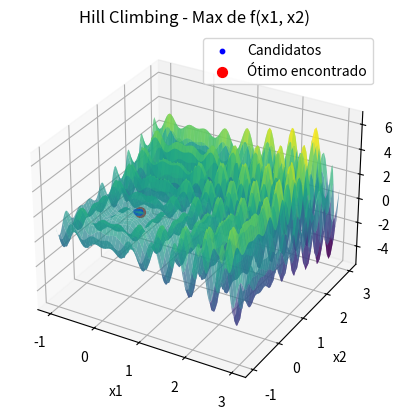

This figure's Python source:
import numpy as np
import matplotlib.pyplot as plt
from mpl_toolkits.mplot3d import Axes3D
from scipy import stats

# Definindo a função a ser maximizada
def f(x):
    return x[0] * np.sin(4 * np.pi * x[0]) - x[1] * np.sin(4 * np.pi * x[1] + np.pi) + 1

# Função para gerar um novo candidato com perturbação
def perturb(x, epsilon):
    return x + np.random.uniform(-epsilon, epsilon, size=x.shape)

# Inicializando o algoritmo Hill Climbing (HC)
def hc(f, bounds, epsilon, Nmax):
    # Gerar ponto inicial uniformemente dentro dos limites
    x_best = np.random.uniform(bounds[0], bounds[1], 2)
    f_best = f(x_best)
    
    # Armazenar todos os pontos candidatos para visualização
    all_candidates = [x_best]
    
    iteration = 0
    # Rodar o algoritmo por Nmax iterações ou até o número mínimo de iterações
    while iteration < Nmax:
        improvement = False
        for _ in range(20):  # Número de candidatos por iteração
            x_cand = perturb(x_best, epsilon)
            x_cand = np.clip(x_cand, bounds[0], bounds[1])
            f_cand = f(x_cand)
            
            # Se o candidato for melhor, atualiza a melhor solução
            if f_cand > f_best:
                x_best = x_cand
                f_best = f_cand
                improvement = True
                break
        
        # Se não houver melhoria, continue iterando até completar 100 iterações
        if not improvement and iteration >= 100:
            break
        
        # Armazenar o candidato atual
        all_candidates.append(x_best)
        iteration += 1
    
    return x_best, f_best, np.array(all_candidates)

# Parâmetros do problema
bounds = np.array([-1, -1]), np.array([3, 3])
epsilon = 0.1  # Perturbação
Nmax = 10000    # Número máximo de iterações

# Rodar o algoritmo HC
x_opt, f_opt, candidates = hc(f, bounds, epsilon, Nmax)

# Selecionar os primeiros 100 candidatos (ou menos se houver menos de 100 candidatos)
if len(candidates) > 100:
    first_100_candidates = candidates[:100]
else:
    first_100_candidates = candidates

# Calcular a moda das coordenadas
mode_x1_result = stats.mode(first_100_candidates[:, 0], keepdims=True)
mode_x2_result = stats.mode(first_100_candidates[:, 1], keepdims=True)

# Acesso correto aos resultados
mode_x1 = mode_x1_result.mode[0]
count_x1 = mode_x1_result.count[0]
mode_x2 = mode_x2_result.mode[0]
count_x2 = mode_x2_result.count[0]

# Resultados no terminal
print(f"Solução ótima encontrada: x = {x_opt}")
print(f"Valor máximo da função: f(x) = {f_opt}")
print(f"Moda das coordenadas x1: {mode_x1:.3f} com contagem {count_x1}")
print(f"Moda das coordenadas x2: {mode_x2:.3f} com contagem {count_x2}")

# Visualização da função e dos pontos candidatos (Gráfico 3D)
x1_vals = np.linspace(bounds[0][0], bounds[1][0], 100)
x2_vals = np.linspace(bounds[0][1], bounds[1][1], 100)
X1, X2 = np.meshgrid(x1_vals, x2_vals)
Z = X1 * np.sin(4 * np.pi * X1) - X2 * np.sin(4 * np.pi * X2 + np.pi) + 1

fig = plt.figure()
ax = fig.add_subplot(111, projection='3d')

# Plotando a superfície da função
ax.plot_surface(X1, X2, Z, cmap='viridis', alpha=0.7)

# Plotando os pontos candidatos
ax.scatter(candidates[:, 0], candidates[:, 1], f(candidates.T), color='blue', s=10, label="Candidatos")

# Plotando o ponto ótimo encontrado
ax.scatter(x_opt[0], x_opt[1], f_opt, color='red', s=50, label="Ótimo encontrado")

# Ajustando os rótulos e o título
ax.set_title('Hill Climbing - Max de f(x1, x2)')
ax.set_xlabel('x1')
ax.set_ylabel('x2')
ax.set_zlabel('f(x1, x2)')
ax.legend()

plt.show()

# Visualização da tabela com os primeiros 100 valores de candidates
fig2, (ax2_left, ax2_right) = plt.subplots(1, 2, figsize=(14, 10))
ax2_left.axis('tight')
ax2_left.axis('off')
ax2_right.axis('tight')
ax2_right.axis('off')

# Dados para as tabelas formatados com 3 casas decimais
table_data_left = [["Índice", "x1", "x2"]] + [[i+1, f"{sol[0]:.3f}", f"{sol[1]:.3f}"] for i, sol in enumerate(first_100_candidates[:50])]
table_data_right = [["Índice", "x1", "x2"]] + [[i+51, f"{sol[0]:.3f}", f"{sol[1]:.3f}"] for i, sol in enumerate(first_100_candidates[50:])]

# Criando as tabelas
table_left = ax2_left.table(cellText=table_data_left, colLabels=None, cellLoc='center', loc='center', bbox=[0, 0, 1, 1])
table_right = ax2_right.table(cellText=table_data_right, colLabels=None, cellLoc='center', loc='center', bbox=[0, 0, 1, 1])

# Ajustando o espaçamento das linhas
for (i, key) in enumerate(table_left.get_celld().keys()):
    cell = table_left.get_celld()[key]
    if key[0] == 0 or key[1] == 0:  # Header row
        cell.set_fontsize(10)
    cell.set_height(0.4)  # Ajusta a altura das linhas

for (i, key) in enumerate(table_right.get_celld().keys()):
    cell = table_right.get_celld()[key]
    if key[0] == 0 or key[1] == 0:  # Header row
        cell.set_fontsize(10)
    cell.set_height(0.4)  # Ajusta a altura das linhas

# Ajustar o layout da figura para garantir que a tabela seja visível
plt.subplots_adjust(left=0.1, right=0.9, top=0.9, bottom=0.1)

plt.show()

#garantia de q o algoritmo vai iterar ao menos 100 vezes